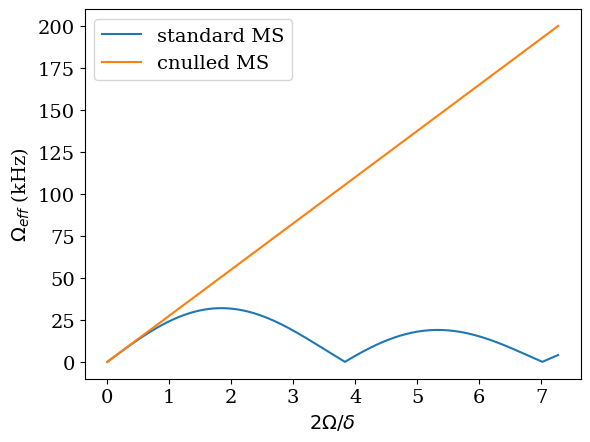
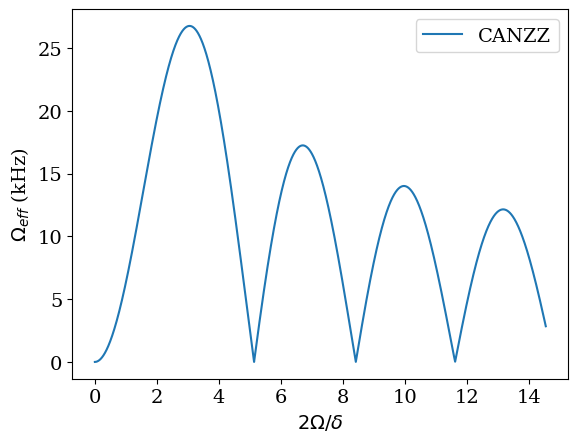

Reproduce these figures in Python, in order.
from scipy.special import jv 
import matplotlib.pyplot as plt
import numpy as np

eta = 0.05
omega = np.linspace(0, 4,5000) #MHz
delta = 1.1 # MHz

tex_fonts = {
    # Use LaTeX to write all text
    #"text.usetex": True,
    "font.family": "serif",
    # Use 10pt font in plots, to match 10pt font in document
    "axes.labelsize": 14,
    "font.size": 14,
    # Make the legend/label fonts a little smaller
    "legend.fontsize": 14,
    "xtick.labelsize": 14,
    "ytick.labelsize": 14
}


plt.rcParams.update(tex_fonts)


plt.figure()
plt.plot(2*omega/delta, 1e3*eta*omega*(np.abs(jv(0, 2*omega/delta) + jv(2, 2*omega/delta))), label="standard MS")
plt.plot(2*omega/delta, 1e3*eta*omega, label="cnulled MS")
plt.xlabel(r"$2\Omega/\delta$")
plt.ylabel(r"$\Omega_{eff}$ (kHz)")
plt.legend()


omega = np.linspace(0, 4,5000)
delta = 1.1/2 # MHz
plt.figure()
plt.plot(2*omega/delta, 1e3*eta*omega*(np.abs(jv(1, 2*omega/delta) + jv(3, 2*omega/delta))), label="CANZZ")
plt.xlabel(r"$2\Omega/\delta$")
plt.ylabel(r"$\Omega_{eff}$ (kHz)")
plt.legend()
plt.show()
